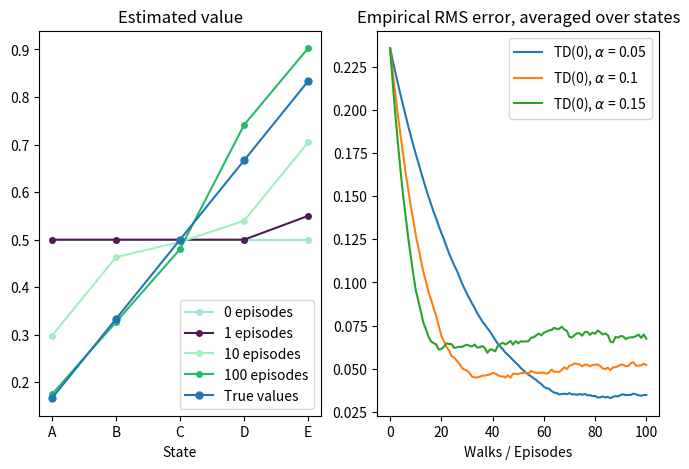

Python code for this plot:
import numpy as np
import matplotlib.pyplot as plt
# from tqdm import tqdm
import numpy as np
import matplotlib.pyplot as plt
import random

class   Question2:
    

    # Terminal state Left=0, A=1, B=2, C=3, D=4, E=5, Terminal state Right=6


    def __init__(self):
        self.all_states = np.arange(7) # This initiliases the environment by making an array [0,1,2,3,4,5,6,7]
        # Terminal state Left=0, A=1, B=2, C=3, D=4, E=5, Terminal state Right=6
        self.start_state = 3 # all episodes start at the state 3
        self.reset_state()

    def get_states(self):
        return self.all_states # returns the array [0,1,2,3,4,5,6,7]

    def get_reward(self, state):
        # if it's right terminal state we return reward as 1
        return int(state == self.all_states[-1])

    def step(self):
        action = [-1, 1][np.random.rand() >= 0.5]  # choosing 1 or -1 for going right or left respectively with equal probability
        next_state = self.state + action
        reward = self.get_reward(next_state)
        self.rewards_received.append(reward) # 

        if not self.is_terminal(next_state):      # if state is not right most terminal or left most terminal we move to next state
            self.state = next_state
            self.states_visited.append(next_state)

        return next_state, reward

    def is_terminal(self, state):
        # returns the terminal states
        return (state == self.all_states[0]) or (state == self.all_states[-1])
    
    def reset_state(self):
        self.state = self.start_state
        self.states_visited = [self.state]
        self.rewards_received = []
        return self.state


def game(env, n_episodes, algo, alpha=0.1):

    
    vals = 0.5*np.ones(len(env.get_states()))
    vals[0] = vals[-1] = 0  #setting value of terminal states to zero.
    v_over_episodes = np.empty((n_episodes+1, len(vals))) # creates an empty 2D NumPy array v_over_episodes to store the estimated state values over episodes.
    v_over_episodes[0] = vals.copy() #storing initial values for first row

    
    for episode in range(1, n_episodes+1):
        
        state = env.reset_state() #resetting environment to initial values
        episode_reward = 0
        # loop until state is terminal
        while not env.is_terminal(state):
            next_state, step_reward = env.step()
            episode_reward += step_reward
             # performing the  td(0) algorithm
            if algo == 'td':
                vals[state] += alpha * (step_reward + vals[next_state] - vals[state])
            state = next_state
        

        # after every episode we add the values of that episode to the row belonging to that episode
        v_over_episodes[episode] = vals.copy()

    # return only the non-terminal states
    print(v_over_episodes[:,1:-1])
    return v_over_episodes[:,1:-1]


def experiment():
     
        env = Question2() #creating an instance of the randomwalk algorithm
        true_values = [1/6,2/6,3/6,4/6,5/6]
     
        fig, axs = plt.subplots(1,2, figsize=(8,5))
        x = np.arange(1,6)  # This makes the x axis for the 5 states A,B,C,D,E
     
        
     
        estimated_v = game(env, n_episodes=100, algo='td')
        for ep in [0,1,10,100]:
            axs[0].plot(x, estimated_v[ep], marker='o', markersize=4, label='{} episodes'.format(ep), color='#{:02x}{:02x}{:02x}'.format(random.randint(0, 255), random.randint(0, 255), random.randint(0, 255))) 
     
        axs[0].plot(x, true_values, label='True values', marker='o', markersize=5)
        axs[0].set_title('Estimated value')
        axs[0].set_xlabel('State')
        axs[0].set_xticks(x)
        axs[0].set_xticklabels(['A', 'B', 'C', 'D', 'E'])
        axs[0].legend(loc='lower right')
     
        
     
        alphavals = [ 0.05, 0.1, 0.15]  #taking values for various td alphas 
        runs = 100
        n_episodes = 100
     
        rmse = np.zeros((len(alphavals), n_episodes+1)) #2D NumPy array with a shape where the number of rows is equal to the number of different alpha values
                                                                # and the number of columns is equal to the total number of episodes plus one (n_episodes+1).
     
        for r in range(runs):  #looping over the runs
            # performing td
            for a, alpha in enumerate(alphavals):
                v = game(env, n_episodes, 'td', alpha)
                # calculate rms
                rmse[a] += np.sqrt(np.mean((v - true_values)**2, axis=1)) #TD(0) learning run with a specific alpha value,  the root mean square
                                                                                  #(RMS) error between the estimated value function v and the true values  for each episode is calculated
     
        rmse /= runs #taking average over all runs
     
        for i, a in enumerate(alphavals):
            axs[1].plot(np.arange(n_episodes+1), rmse[i], label=r'TD(0), $\alpha$ = {}'.format(a))
     
        axs[1].set_xlabel('Walks / Episodes')
        axs[1].set_title('Empirical RMS error, averaged over states')
        axs[1].legend(loc='upper right')
     
        plt.show()



if __name__ == '__main__':
    experiment()